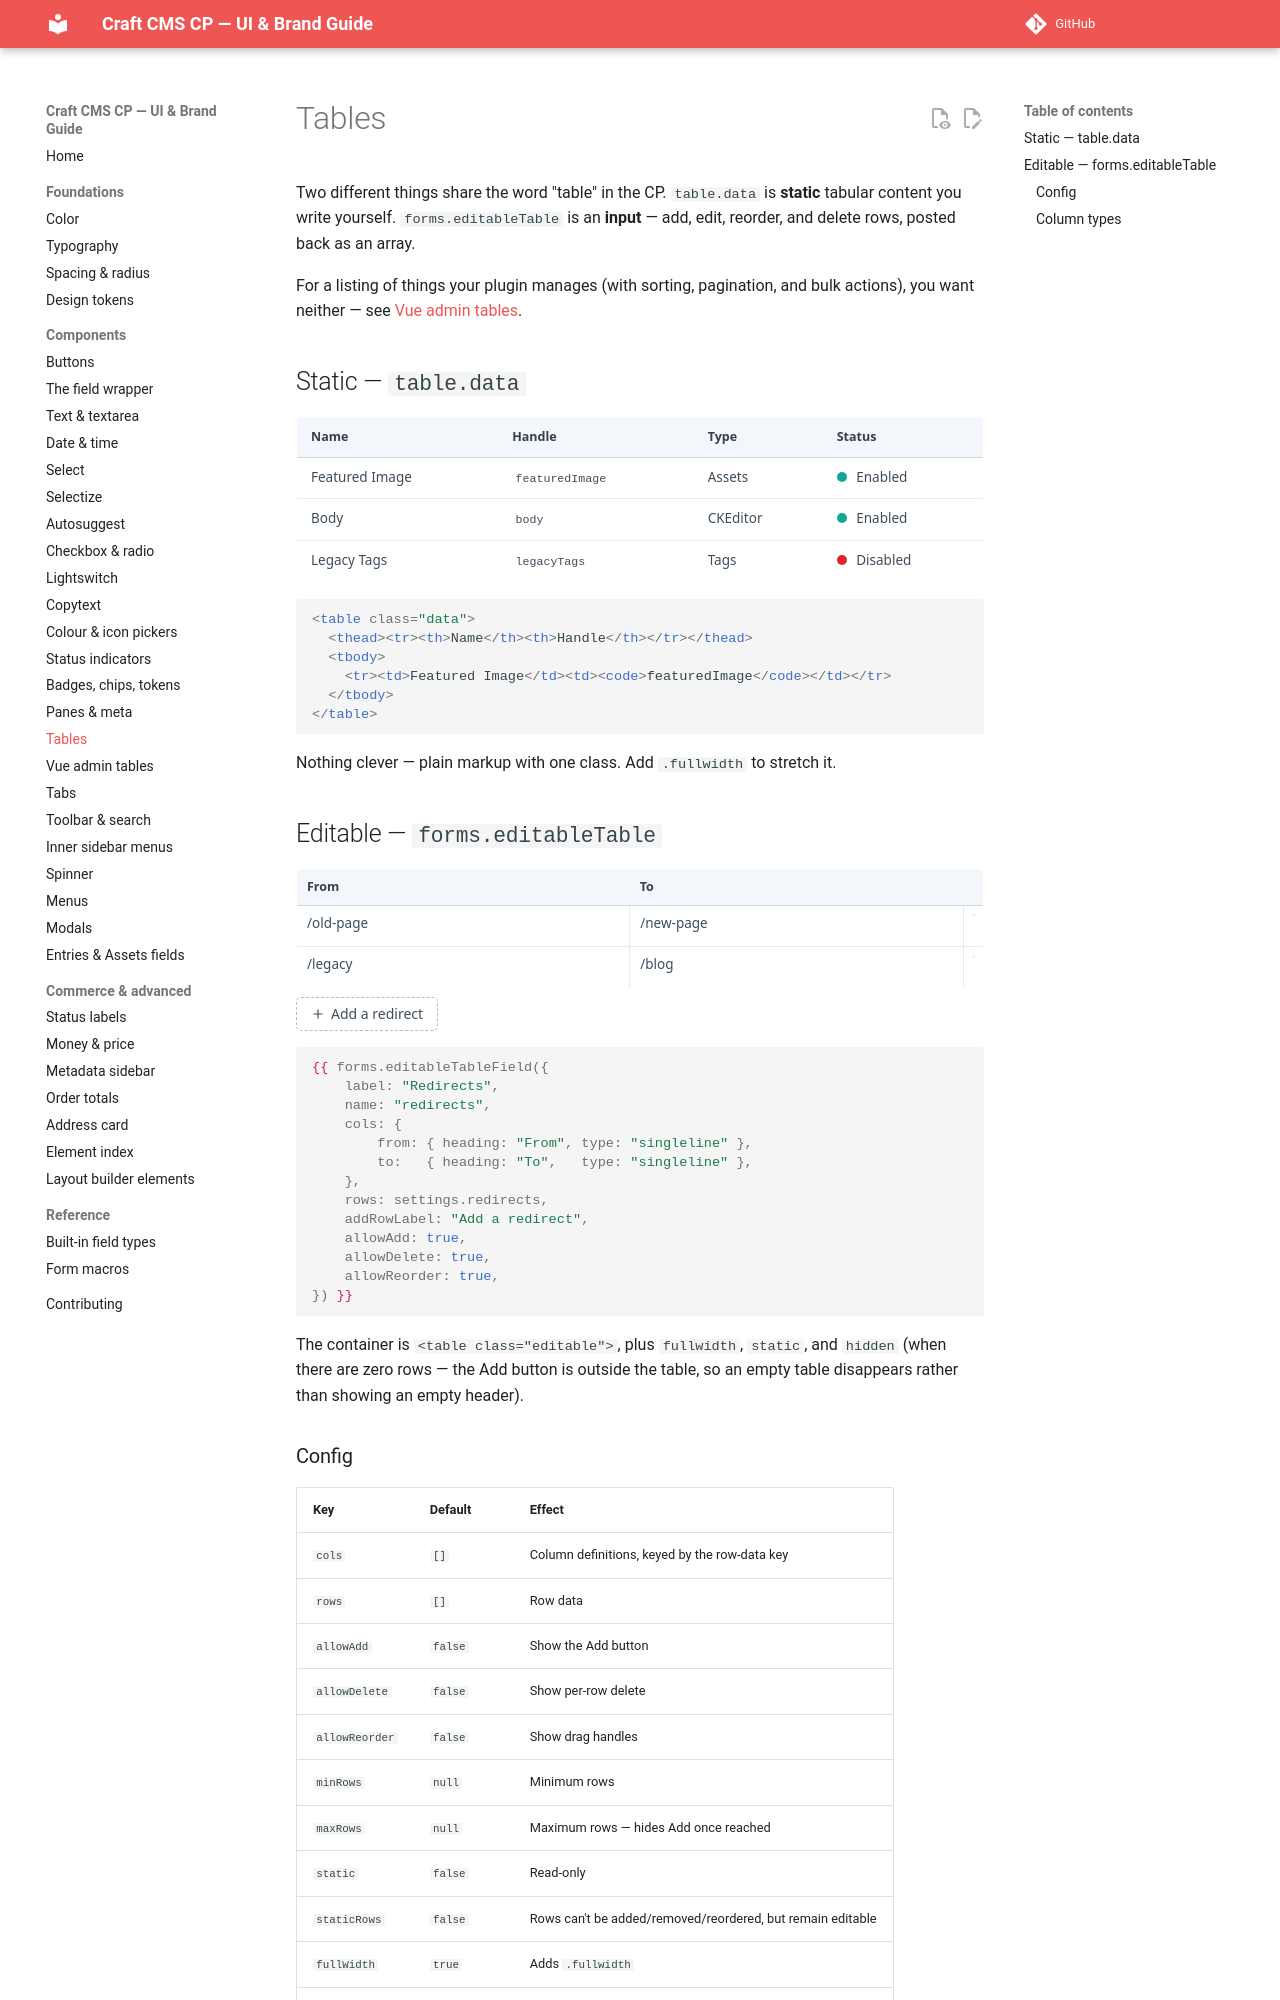

repository: john-henry/craft-cp-ui-guide · page: components/tables/index.html · generator: mkdocs

# Tables

Two different things share the word "table" in the CP. `table.data` is **static** tabular
content you write yourself. `forms.editableTable` is an **input** — add, edit, reorder, and
delete rows, posted back as an array.

For a listing of things your plugin manages (with sorting, pagination, and bulk actions), you
want neither — see [Vue admin tables](vue-admin-table.md).

## Static — `table.data`

<div class="cp-demo" markdown="0">
<div class="demo" style="padding:0; border:0">
<table class="data">
<thead><tr><th>Name</th><th>Handle</th><th>Type</th><th>Status</th></tr></thead>
<tbody>
<tr><td>Featured Image</td><td><code>featuredImage</code></td><td>Assets</td><td><span class="status on"></span> Enabled</td></tr>
<tr><td>Body</td><td><code>body</code></td><td>CKEditor</td><td><span class="status on"></span> Enabled</td></tr>
<tr><td>Legacy Tags</td><td><code>legacyTags</code></td><td>Tags</td><td><span class="status off"></span> Disabled</td></tr>
</tbody>
</table>
</div>
</div>

```html
<table class="data">
  <thead><tr><th>Name</th><th>Handle</th></tr></thead>
  <tbody>
    <tr><td>Featured Image</td><td><code>featuredImage</code></td></tr>
  </tbody>
</table>
```

Nothing clever — plain markup with one class. Add `.fullwidth` to stretch it.

## Editable — `forms.editableTable`

<div class="cp-demo" markdown="0">
<div class="demo" style="padding:0; border:0">
<table class="editable fullwidth">
<thead><tr><th scope="col">From</th><th scope="col">To</th><th class="thin"></th></tr></thead>
<tbody>
<tr><td class="textual"><textarea rows="1">/old-page</textarea></td><td class="textual"><textarea rows="1">/new-page</textarea></td><td class="thin action"><svg class="ic"><use href="#i-x"></use></svg></td></tr>
<tr><td class="textual"><textarea rows="1">/legacy</textarea></td><td class="textual"><textarea rows="1">/blog</textarea></td><td class="thin action"><svg class="ic"><use href="#i-x"></use></svg></td></tr>
</tbody>
</table>
<div class="flex" style="margin-top:8px"><button class="btn add icon dashed wrap" type="button"><svg class="ic"><use href="#i-plus"></use></svg> Add a redirect</button></div>
</div>
</div>

```twig
{{ forms.editableTableField({
    label: "Redirects",
    name: "redirects",
    cols: {
        from: { heading: "From", type: "singleline" },
        to:   { heading: "To",   type: "singleline" },
    },
    rows: settings.redirects,
    addRowLabel: "Add a redirect",
    allowAdd: true,
    allowDelete: true,
    allowReorder: true,
}) }}
```

The container is `<table class="editable">`, plus `fullwidth`, `static`, and `hidden` (when
there are zero rows — the Add button is outside the table, so an empty table disappears rather
than showing an empty header).
